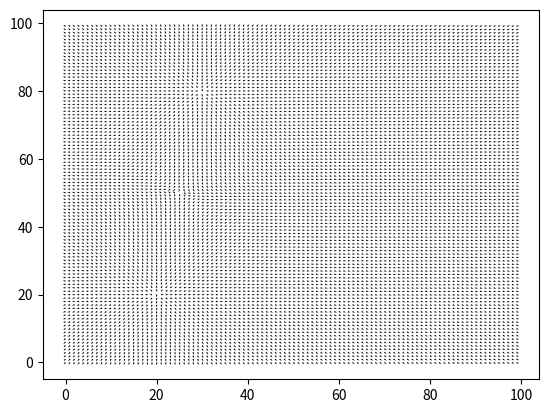

The matplotlib source for this figure:
# -*- encoding: utf-8 -*-
import numpy as np
from math import sqrt
from matplotlib import pyplot as plt
from matplotlib.animation import FuncAnimation
import random


# c_coulomb = 8.854 * (10**-12)
c_coulomb = 8.854 * (10**-12)
charge_unit = 10 * 1.602 * 10**-19
unit_time = 0.001


class Particle:
    def __init__(
        self, x: int, y: int, charge: float, vx: float = 0.0, vy: float = 0.0
    ) -> None:
        self.x: float = x
        self.y: float = y
        self.vx: float = vx
        self.vy: float = vy

        self.charge: float = charge

        if charge < 0:
            self.mass: float = 9.11 * (10**-27)
        elif charge > 0:
            self.mass: float = 1.673 * (10**-27)
        else:
            self.mass: float = 1.675 * (10**-27)

    def calc(self, world, size: int) -> None:
        points = np.arange(size**2)
        x = points % size
        y = points // size

        mask = (x != self.x) | (y != self.y)
        vec_x = np.where(mask, x - self.x, 0).astype(float)
        vec_y = np.where(mask, y - self.y, 0).astype(float)

        vec_norm = np.sqrt(vec_x**2 + vec_y**2) + 1e-9

        force = abs(np.where(mask, abs((c_coulomb * self.charge) / vec_norm**2), 0))

        uni_mult = force / vec_norm
        vec_x *= uni_mult * np.sign(self.charge)
        vec_y *= uni_mult * np.sign(self.charge)

        world[:, 0] += force
        world[:, 1] += vec_x
        world[:, 2] += vec_y

    def calc_next(self, world, size, dt):
        id = int(self.y) * size + int(self.x)
        Fx = world[id, 1] * self.charge
        Fy = world[id, 2] * self.charge
        accel_x = Fx / self.mass
        accel_y = Fy / self.mass
        k1_vx = dt * accel_x
        k1_vy = dt * accel_y
        k1_x = dt * self.vx
        k1_y = dt * self.vy

        k2_vx = dt * (accel_x + 0.5 * k1_vx)
        k2_vy = dt * (accel_y + 0.5 * k1_vy)
        k2_x = dt * (self.vx + 0.5 * k1_vx)
        k2_y = dt * (self.vy + 0.5 * k1_vy)

        k3_vx = dt * (accel_x + 0.5 * k2_vx)
        k3_vy = dt * (accel_y + 0.5 * k2_vy)
        k3_x = dt * (self.vx + 0.5 * k2_vx)
        k3_y = dt * (self.vy + 0.5 * k2_vy)

        k4_vx = dt * (accel_x + k3_vx)
        k4_vy = dt * (accel_y + k3_vy)
        k4_x = dt * (self.vx + k3_vx)
        k4_y = dt * (self.vy + k3_vy)

        new_vx = self.vx + (k1_vx + 2 * k2_vx + 2 * k3_vx + k4_vx) / 6
        new_vy = self.vy + (k1_vy + 2 * k2_vy + 2 * k3_vy + k4_vy) / 6
        new_x = self.x + (k1_x + 2 * k2_x + 2 * k3_x + k4_x) / 6
        new_y = self.y + (k1_y + 2 * k2_y + 2 * k3_y + k4_y) / 6

        if new_x <= 0 or new_x >= size:
            new_vx = -new_vx * 0.5
        else:
            self.x = new_x

        if new_y <= 0 or new_y >= size:
            new_vy = -new_vy * 0.5
        else:
            self.y = new_y

        self.vx = new_vx
        self.vy = new_vy

    def check_collision(self, other):
        return sqrt((self.x - other.x) ** 2 + (self.y - other.y) ** 2) <= sqrt(2)


class World:
    def __init__(self, size: int, dt: float) -> None:
        self.size: int = size
        self.dt: float = dt
        # Force, vecX, vecY
        self.world = np.zeros((size**2, 3))
        self.particles: list[Particle] = []

    def add_part(self, part: Particle) -> None:
        self.particles.append(part)

    def calc(self):
        for part in self.particles:
            part.calc(self.world, self.size)
        for i in range(len(self.particles)):
            for j in range(i + 1, len(self.particles)):
                if self.particles[i].check_collision(self.particles[j]):
                    self.particles[i].vx = 0
                    self.particles[i].vy = 0
                    self.particles[j].vx = 0
                    self.particles[j].vy = 0
            self.particles[i].calc_next(self.world, self.size, self.dt)

    def get_pos(self):
        img = np.zeros((self.size, self.size))
        for part in self.particles:
            x, y = round(part.x), round(part.y)
            if x >= self.size or y >= self.size:
                continue
            if x < 0 or y < 0:
                continue

            img[-y, x] = 1
        return img

    def animate(self, i):
        self.calc()
        self.img.set_array(self.get_pos())
        return [self.img]

    def show_field(self):
        X, Y = np.meshgrid(np.arange(self.size), np.arange(self.size))
        fig, ax = plt.subplots()
        magnitude = np.sqrt(self.world[:, 1] ** 2 + self.world[:, 2] ** 2)
        ux = self.world[:, 1] / magnitude
        uy = self.world[:, 2] / magnitude

        Q = ax.quiver(
            X,
            Y,
            ux,
            uy,
            scale=None,
        )
        ax.quiverkey(
            Q, X=0.3, Y=1.1, U=10, label="Quiver key, length = 10", labelpos="E"
        )
        plt.show()

    def create_animation(self):
        fig, ax = plt.subplots()
        ax.axis("on")
        self.img = ax.imshow(self.get_pos(), animated=True)
        ani = FuncAnimation(fig, self.animate, frames=1, interval=1, blit=True)
        plt.show()


dt = 0.01
world = World(100, dt)
"""
for i in range(2):
    p = Particle(
        random.randint(1, 98),
        random.randint(1, 98),
        random.randint(-10, 10) * 50000 * charge_unit,
    )
    world.add_part((p))
"""
world.add_part(Particle(20, 20, 50000 * charge_unit))
world.add_part(Particle(30, 80, 50000 * charge_unit))
world.calc()
world.show_field()
# world.create_animation()
